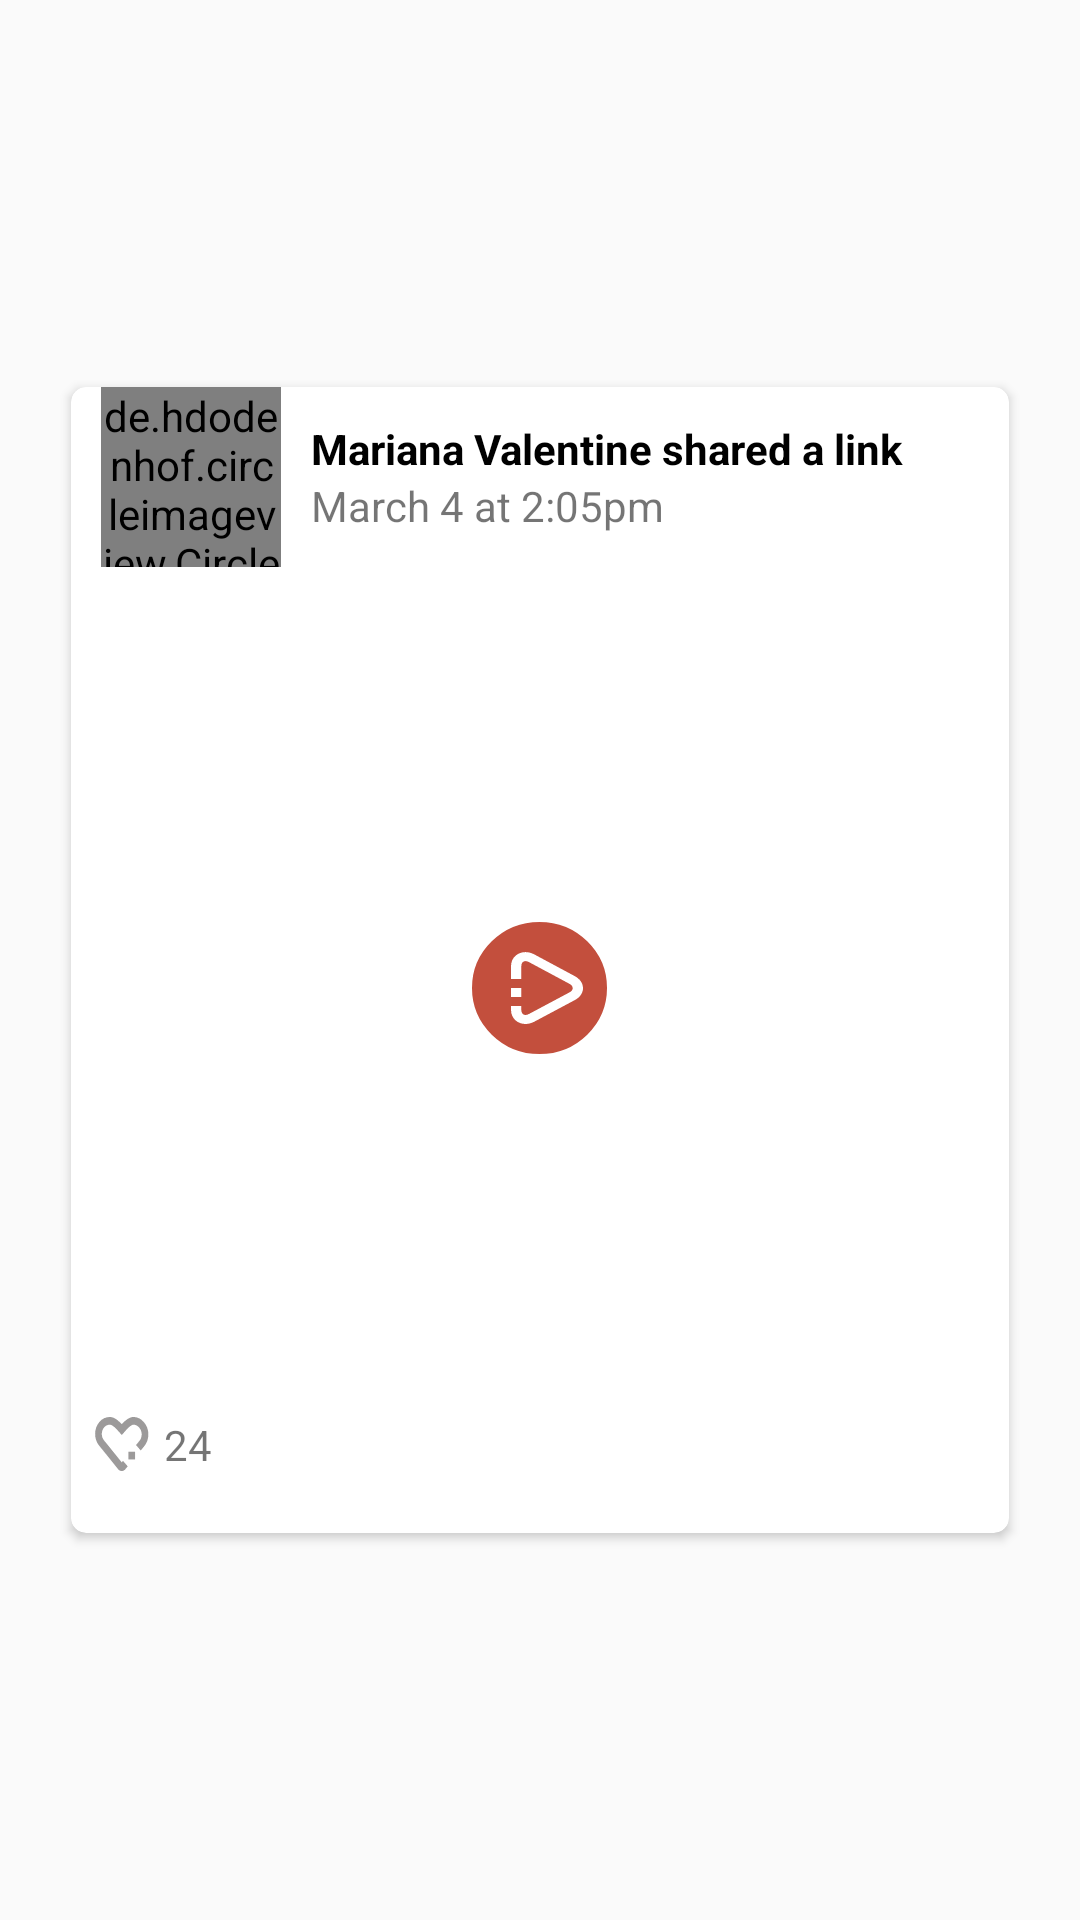

Produce the Android XML layout that renders to this screen, including the resource entries it uses.
<!-- AndroidManifest.xml: application theme AppTheme -->
<!-- res/layout/layout_video_item.xml -->
<?xml version="1.0" encoding="utf-8"?>
<layout
        xmlns:android="http://schemas.android.com/apk/res/android"
        xmlns:app="http://schemas.android.com/apk/res-auto">

    <data>

        <variable
                name="post"
                type="com.sma.liveler.vo.Video" />
    </data>

    <LinearLayout
            android:layout_width="match_parent"
            android:layout_height="wrap_content"
            android:layout_gravity="center"
            android:gravity="center"
            android:orientation="vertical"
            android:paddingStart="20dp"
            android:paddingTop="0dp"
            android:paddingEnd="20dp"
            android:paddingBottom="0dp">

        <androidx.cardview.widget.CardView
                android:layout_width="match_parent"
                android:layout_height="wrap_content"
                app:cardCornerRadius="5dp"
                app:cardUseCompatPadding="true">

            <androidx.constraintlayout.widget.ConstraintLayout
                    android:paddingStart="0dp"
                    android:paddingBottom="20dp"
                    android:layout_width="match_parent"
                    android:layout_height="match_parent">

                <RelativeLayout
                        android:id="@+id/rlTop"
                        android:layout_width="match_parent"
                        android:layout_height="wrap_content"
                        app:layout_constraintEnd_toEndOf="parent"
                        app:layout_constraintStart_toStartOf="parent"
                        app:layout_constraintTop_toTopOf="parent">

                    <de.hdodenhof.circleimageview.CircleImageView
                            android:id="@+id/ivUser"
                            android:layout_width="60dp"
                            android:layout_height="60dp"
                            android:layout_alignParentStart="true"
                            android:layout_centerVertical="true"
                            android:layout_marginStart="10dp"
                            android:background="@drawable/ic_sample" />

                    <RelativeLayout
                            android:layout_width="match_parent"
                            android:layout_height="wrap_content"
                            android:layout_centerVertical="true"
                            android:layout_toEndOf="@id/ivUser">

                        <TextView
                                android:id="@+id/tvFeedTitle"
                                android:layout_width="match_parent"
                                android:layout_height="wrap_content"
                                android:layout_marginStart="10dp"
                                android:layout_marginEnd="10dp"
                                android:layout_toStartOf="@+id/ivMore"
                                android:text="Mariana Valentine shared a link"
                                android:textColor="@color/colorTextCommonBlack"
                                android:textStyle="bold" />

                        <TextView
                                android:id="@+id/tvTime"
                                android:layout_width="match_parent"
                                android:layout_height="wrap_content"
                                android:layout_below="@id/tvFeedTitle"
                                android:layout_marginStart="10dp"
                                android:text="March 4 at 2:05pm" />

                        <ImageView
                                android:id="@+id/ivMore"
                                android:layout_width="wrap_content"
                                android:layout_height="wrap_content"
                                android:layout_alignParentEnd="true" />

                    </RelativeLayout>

                </RelativeLayout>

                <ImageView
                        android:id="@+id/ivThumbnail"
                        android:layout_width="0dp"
                        android:layout_height="265dp"
                        android:layout_marginTop="8dp"
                        android:scaleType="centerCrop"
                        android:src="@drawable/ic_sample_video_thumbnail"
                        android:visibility="visible"
                        app:layout_constraintEnd_toEndOf="parent"
                        app:layout_constraintStart_toStartOf="parent"
                        app:layout_constraintTop_toBottomOf="@+id/rlTop" />

                <com.google.android.exoplayer2.ui.PlayerView
                        android:id="@+id/playerView"
                        android:layout_width="match_parent"
                        android:layout_height="265dp"
                        android:scaleType="centerCrop"
                        android:background="@color/colorTextCommonBlack"
                        android:visibility="gone"
                        app:layout_constraintBottom_toBottomOf="parent"
                        app:layout_constraintEnd_toEndOf="parent"
                        app:layout_constraintStart_toStartOf="parent"
                        app:layout_constraintTop_toTopOf="parent" />

                <RelativeLayout
                        android:id="@+id/rlButton"
                        android:layout_width="0dp"
                        android:layout_height="265dp"
                        android:scaleType="centerCrop"
                        android:src="@drawable/ic_sample_video_thumbnail"
                        android:visibility="visible"
                        app:layout_constraintBottom_toBottomOf="@+id/ivThumbnail"
                        app:layout_constraintEnd_toEndOf="parent"
                        app:layout_constraintStart_toStartOf="parent"
                        app:layout_constraintTop_toTopOf="@+id/ivThumbnail">

                    <ImageButton
                            android:id="@+id/ibPlay"
                            android:layout_width="wrap_content"
                            android:layout_height="wrap_content"
                            android:layout_centerInParent="true"
                            android:background="@drawable/bg_btn_play" />

                    <ProgressBar
                            android:id="@+id/pbLoading"
                            android:layout_width="50dp"
                            android:layout_height="50dp"
                            android:layout_centerInParent="true"
                            android:visibility="gone" />

                </RelativeLayout>


                <LinearLayout
                        android:id="@+id/llLike"
                        android:layout_width="wrap_content"
                        android:layout_height="wrap_content"
                        android:layout_alignParentStart="true"
                        android:layout_marginStart="8dp"
                        android:layout_marginTop="10dp"
                        app:layout_constraintStart_toStartOf="parent"
                        app:layout_constraintTop_toBottomOf="@+id/rlButton">

                    <ImageView
                            android:id="@+id/ivTotalLike"
                            android:layout_width="18dp"
                            android:layout_height="18dp"
                            android:layout_gravity="center"
                            android:background="@drawable/ic_like_post_grey" />

                    <TextView
                            android:id="@+id/tvTotalLike"
                            android:layout_width="wrap_content"
                            android:layout_height="wrap_content"
                            android:layout_below="@+id/tvLike"
                            android:layout_marginStart="5dp"
                            android:layout_gravity="center"
                            android:layout_toEndOf="@+id/ivTotalChat"
                            android:text="24" />

                </LinearLayout>

            </androidx.constraintlayout.widget.ConstraintLayout>

        </androidx.cardview.widget.CardView>

    </LinearLayout>

</layout>
<!-- resources referenced by this layout -->
<resources>
  <color name="colorTextCommonBlack">#000000</color>
  <!-- drawable bg_btn_play (drawable) -->
  <?xml version="1.0" encoding="utf-8"?>
  <layer-list xmlns:android="http://schemas.android.com/apk/res/android">
      <item>
          <shape android:shape="oval" android:padding="10dp">
              <solid android:color="@color/colorBgPlay"/>
              <stroke android:color="@color/colorBgCommonWhite" android:width="2dp"/>
          </shape>
      </item>
      <item android:drawable="@drawable/ic_play"
            android:bottom="12dp"
            android:left="15dp"
            android:right="10dp"
            android:top="12dp"/>
  </layer-list>
  <!-- drawable ic_like_post_grey (drawable) -->
  <vector android:height="24dp"
          android:viewportHeight="32"
          android:viewportWidth="37"
          android:width="24dp"
          xmlns:android="http://schemas.android.com/apk/res/android">
      <path
              android:fillColor="#9C9A9A"
              android:pathData="M33.449,2.994c-2.066,-2.009 -4.377,-3.006 -7.191,-3.006 -2.69,0 -5.691,2.089 -7.934,4.306 -2.311,-2.217 -5.221,-4.295 -8.002,-4.295 -2.722,0 -5.122,0.793 -7.12,2.736 -4.165,4.043 -4.165,10.601 0,14.649 1.189,1.154 12.729,13.655 12.729,13.655 0.656,0.64 1.52,0.96 2.379,0.96 0.862,0 1.721,-0.32 2.382,-0.96l1.726,-1.815 -3.237,-3.234 -0.857,0.905c-3.122,-3.381 -10.862,-11.744 -11.936,-12.789 -1.122,-1.09 -1.739,-2.528 -1.737,-4.05 0,-1.52 0.617,-2.955 1.739,-4.046 1.024,-0.997 2.238,-1.44 3.931,-1.44 0.777,0 2.512,0.791 4.839,3.022l3.214,3.081 3.163,-3.131c2.215,-2.19 4.037,-2.985 4.718,-2.985 1.573,0 2.77,0.512 4.007,1.714 1.12,1.088 1.737,2.523 1.737,4.046s-0.617,2.958 -1.669,3.982c-0.13,0.121 -0.135,0.123 -2.037,2.123l-0.187,0.199 3.23,3.237 0.046,-0.048 0.242,-0.258c0,0 1.79,-1.881 1.824,-1.911 4.162,-4.043 4.162,-10.603 0,-14.647z" />
      <path
              android:fillColor="#9C9A9A"
              android:pathData="M22.889,20.578h4.571v4.571h-4.571v-4.571z" />
  </vector>
  <style name="AppTheme" parent="Theme.AppCompat.Light.NoActionBar">
          
          <item name="colorPrimary">@color/colorPrimary</item>
          <item name="colorPrimaryDark">@color/colorPrimaryDark</item>
          <item name="colorAccent">@color/colorAccent</item>
      </style>
  <color name="colorBgPlay">#C34F3D</color>
  <color name="colorBgCommonWhite">#FFFFFF</color>
  <!-- drawable ic_play (drawable) -->
  <vector android:height="24dp" android:viewportHeight="32"
          android:viewportWidth="28" android:width="24dp" xmlns:android="http://schemas.android.com/apk/res/android">
      <path android:fillColor="#FFFFFFFF"
            android:pathData="M24.71,10.664l-15.614,-9.574c-1.146,-0.698 -2.312,-1.048 -3.478,-1.048 -2.792,0 -5.618,2.188 -5.618,6.368v5.59h4c0,-4.784 0,-5.592 0,-5.592 0,-1.498 0.628,-2.368 1.618,-2.368 0.408,0 0.876,0.148 1.388,0.458l15.63,9.584c1.758,1.066 1.848,2.812 0.088,3.878l-15.718,9.58c-0.512,0.314 -0.982,0.46 -1.39,0.46 -0.988,0 -1.616,-0.868 -1.616,-2.364 0,0 0,-0.6 0,-1.586 0,-0.012 0,-0.036 0,-0.048h-4v1.634c0,4.178 2.826,6.364 5.616,6.364 1.166,0 2.334,-0.35 3.47,-1.042l15.72,-9.58c2.026,-1.23 3.194,-3.164 3.194,-5.302 0.002,-2.172 -1.198,-4.144 -3.29,-5.412z"/>
      <path android:fillColor="#FFFFFFFF" android:pathData="M0,16h4v4h-4v-4z"/>
  </vector>
  <color name="colorPrimary">#008577</color>
  <color name="colorPrimaryDark">#292929</color>
  <color name="colorAccent">#D81B60</color>
</resources>
